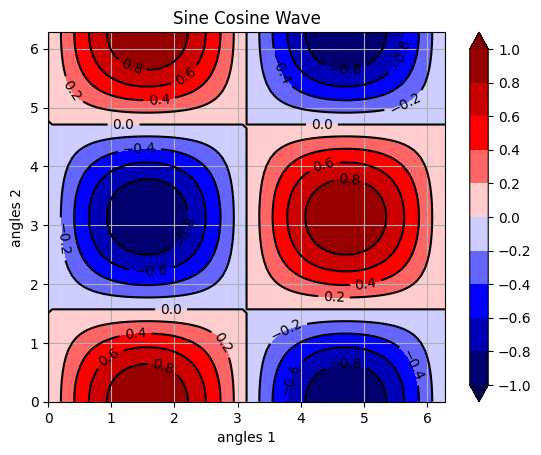

Python code for this plot:
# Matplotlib Plotting Tutorials
# Contour/contourf Plot

import numpy as np
import matplotlib.pyplot as plt
import matplotlib

matplotlib.style.use('default')

n1 = 101
n2 = 51

x1 = np.linspace(0, 2.0*np.pi, n1)
x2 = np.linspace(0, 2.0*np.pi, n2)

X1, X2 = np.meshgrid(x1, x2)

Z = np.sin(X1)*np.cos(X2)

breaks = np.linspace(-1.0, 1.0, 11)

matplotlib.rcParams['contour.negative_linestyle'] = 'solid'

plt.figure()
CS1 = plt.contour(x1, x2, Z,
                 breaks,
                 # cmap='seismic',
                 colors='k',
                 # colors=('r', 'g', 'b', 'c', 'm', 'y', 'k', 'xkcd:chocolate', 'xkcd:beige', 'xkcd:salmon', 'xkcd:azure'),
                 extend='both', vmin=-1.0, vmax=1.0
                 )
CS2 = plt.contourf(x1, x2, Z,
                   breaks,
                 # cmap='RdBu_r',
                   cmap='seismic',
                 # colors='k',
                 # colors=('r', 'g', 'b', 'c', 'm', 'y', 'k', 'xkcd:chocolate', 'xkcd:beige', 'xkcd:salmon', 'xkcd:azure'),
                   extend='both', vmin=-1.0, vmax=1.0
                   )
plt.colorbar(ticks=breaks, orientation='vertical')
plt.clabel(CS1, inline=1, fontsize=10,
                # manual = manual_locations, # Pass a list of tuples for coordinates of labels
                )
plt.xlabel('angles 1')
plt.ylabel('angles 2')
plt.grid()
plt.title('Sine Cosine Wave')
plt.show()